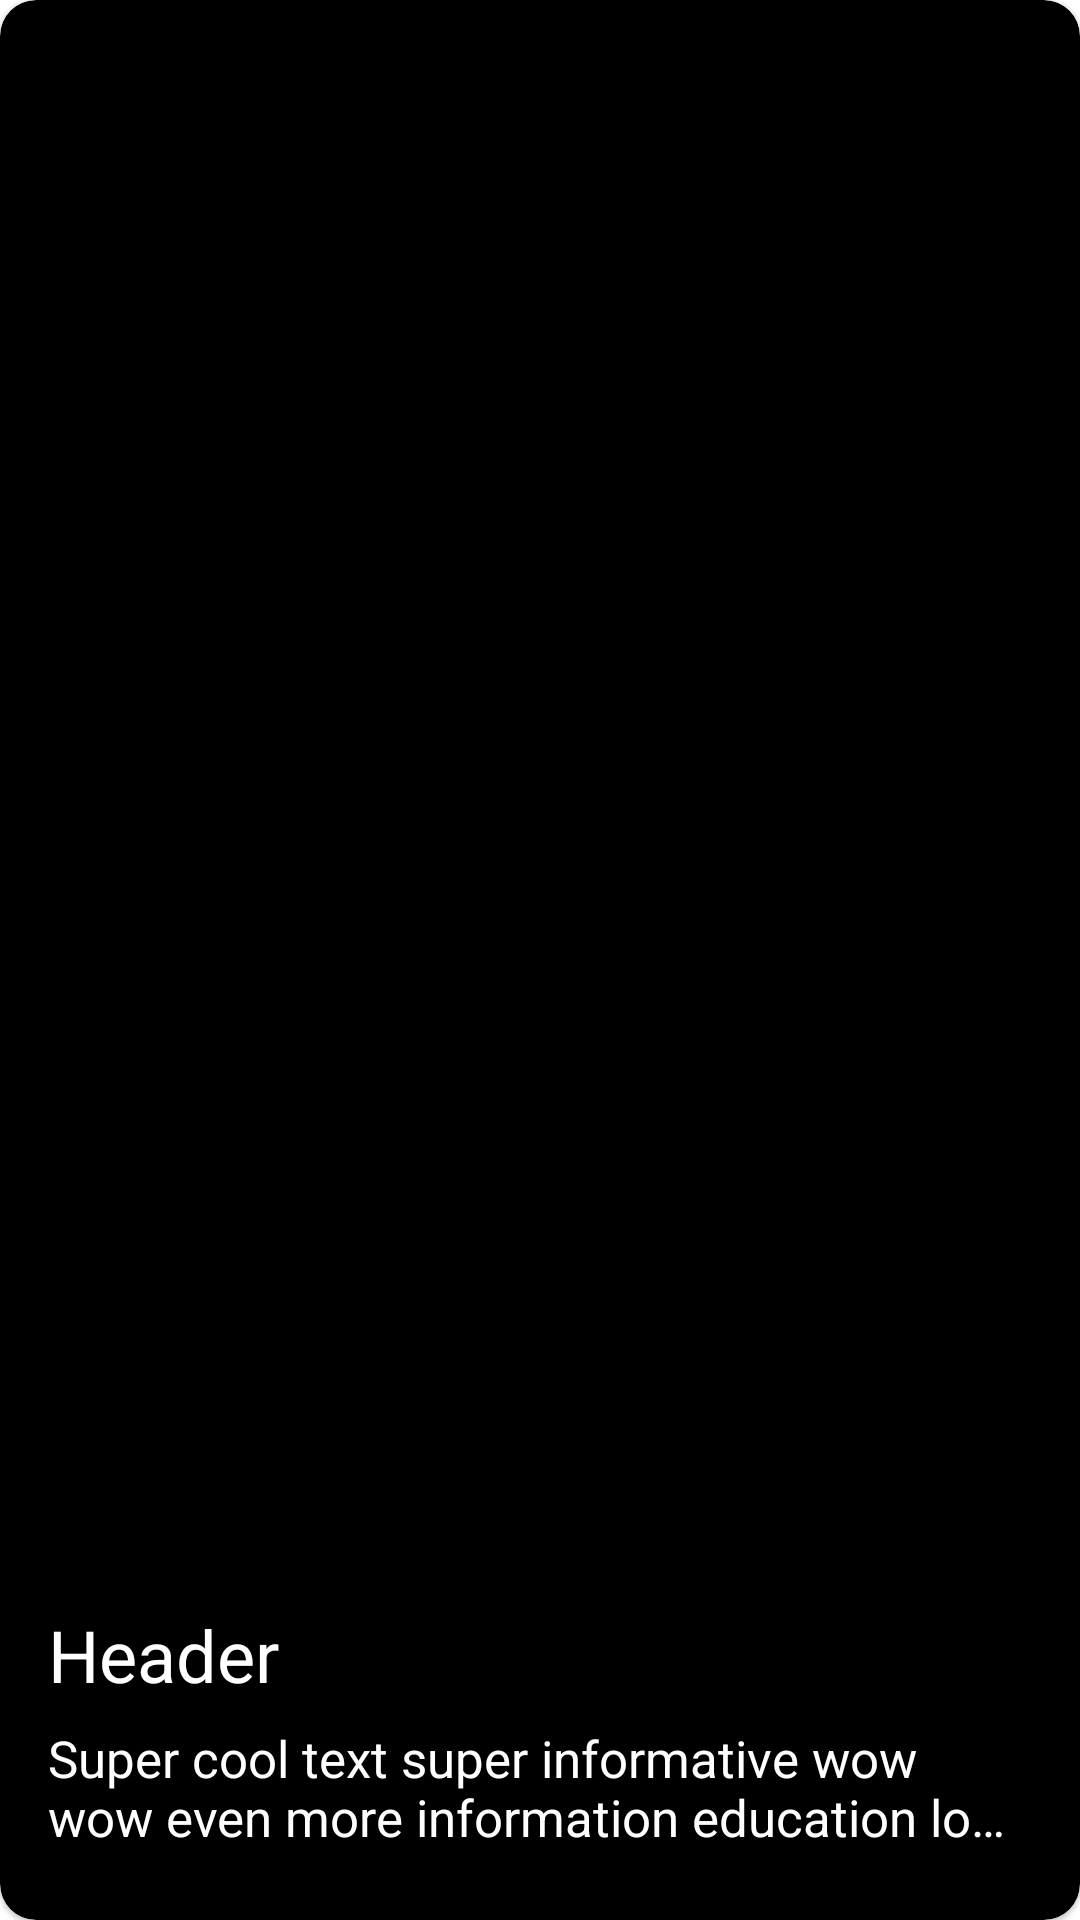

Here is an Android app screen rendered from its layout file. Give the layout XML and the strings, colors and styles it references.
<!-- AndroidManifest.xml: application theme Theme.Laboratory2 -->
<!-- res/layout/big_image_item.xml -->
<?xml version="1.0" encoding="utf-8"?>
<com.google.android.material.card.MaterialCardView
    xmlns:android="http://schemas.android.com/apk/res/android"
    xmlns:app="http://schemas.android.com/apk/res-auto"
    android:id="@+id/big_image_item"
    android:layout_width="match_parent"
    android:layout_height="wrap_content"
    android:layout_marginTop="8dp"
    android:layout_marginBottom="8dp"
    android:layout_marginEnd="15dp"
    android:layout_marginStart="15dp"
    android:layout_gravity="center"
    app:cardBackgroundColor="@color/black"
    app:cardCornerRadius="12dp">

    <FrameLayout
        android:layout_width="match_parent"
        android:layout_height="match_parent">

        <ImageView
            android:id="@+id/image"
            android:layout_height="match_parent"
            android:layout_width="match_parent"
            android:src="@drawable/ic_launcher_background"
            android:scaleType="fitXY"
            android:contentDescription="@string/contentDescription" />

        <androidx.constraintlayout.widget.ConstraintLayout
            android:layout_width="match_parent"
            android:layout_height="wrap_content"
            android:layout_gravity="bottom">

            <TextView
                android:id="@+id/header"
                android:layout_width="wrap_content"
                android:layout_height="wrap_content"
                android:textSize="24sp"
                android:layout_marginBottom="7dp"
                android:layout_marginStart="16dp"
                android:paddingTop="16dp"
                android:text="@string/header"
                android:textColor="@color/white"
                app:layout_constraintStart_toStartOf="parent"
                app:layout_constraintBottom_toTopOf="@id/text"/>
            <TextView
                android:id="@+id/text"
                android:layout_width="match_parent"
                android:layout_height="wrap_content"
                android:textColor="@color/white"
                android:textSize="17sp"
                android:layout_marginBottom="23dp"
                android:layout_marginStart="16dp"
                android:layout_marginEnd="16dp"
                android:text="@string/text"
                app:layout_constraintStart_toStartOf="parent"
                app:layout_constraintBottom_toBottomOf="parent"
                app:layout_constraintEnd_toEndOf="parent"
                android:maxLines="2"
                android:ellipsize="end"/>
        </androidx.constraintlayout.widget.ConstraintLayout>
    </FrameLayout>
</com.google.android.material.card.MaterialCardView>
<!-- resources referenced by this layout -->
<resources>
  <string name="contentDescription">imageView</string>
  <string name="header">Header</string>
  <string name="text">Super cool text super informative wow wow even more information education look at this pic</string>
  <style name="Theme.Laboratory2" parent="Theme.MaterialComponents.DayNight.DarkActionBar">
          
          <item name="colorPrimary">@color/purple_500</item>
          <item name="colorPrimaryVariant">@color/purple_700</item>
          <item name="colorOnPrimary">@color/white</item>
          
          <item name="colorSecondary">@color/teal_200</item>
          <item name="colorSecondaryVariant">@color/teal_700</item>
          <item name="colorOnSecondary">@color/black</item>
          
          <item name="android:statusBarColor">?attr/colorPrimaryVariant</item>
          
      </style>
  <!-- not gathered from this repository: default colours our renderer supplied (Android Studio template values) -->
  <color name="purple_500">#FF6200EE</color>
  <color name="purple_700">#FF3700B3</color>
  <color name="teal_200">#FF03DAC5</color>
  <color name="teal_700">#FF018786</color>
  <color name="black">#FF000000</color>
  <color name="white">#FFFFFFFF</color>
</resources>
